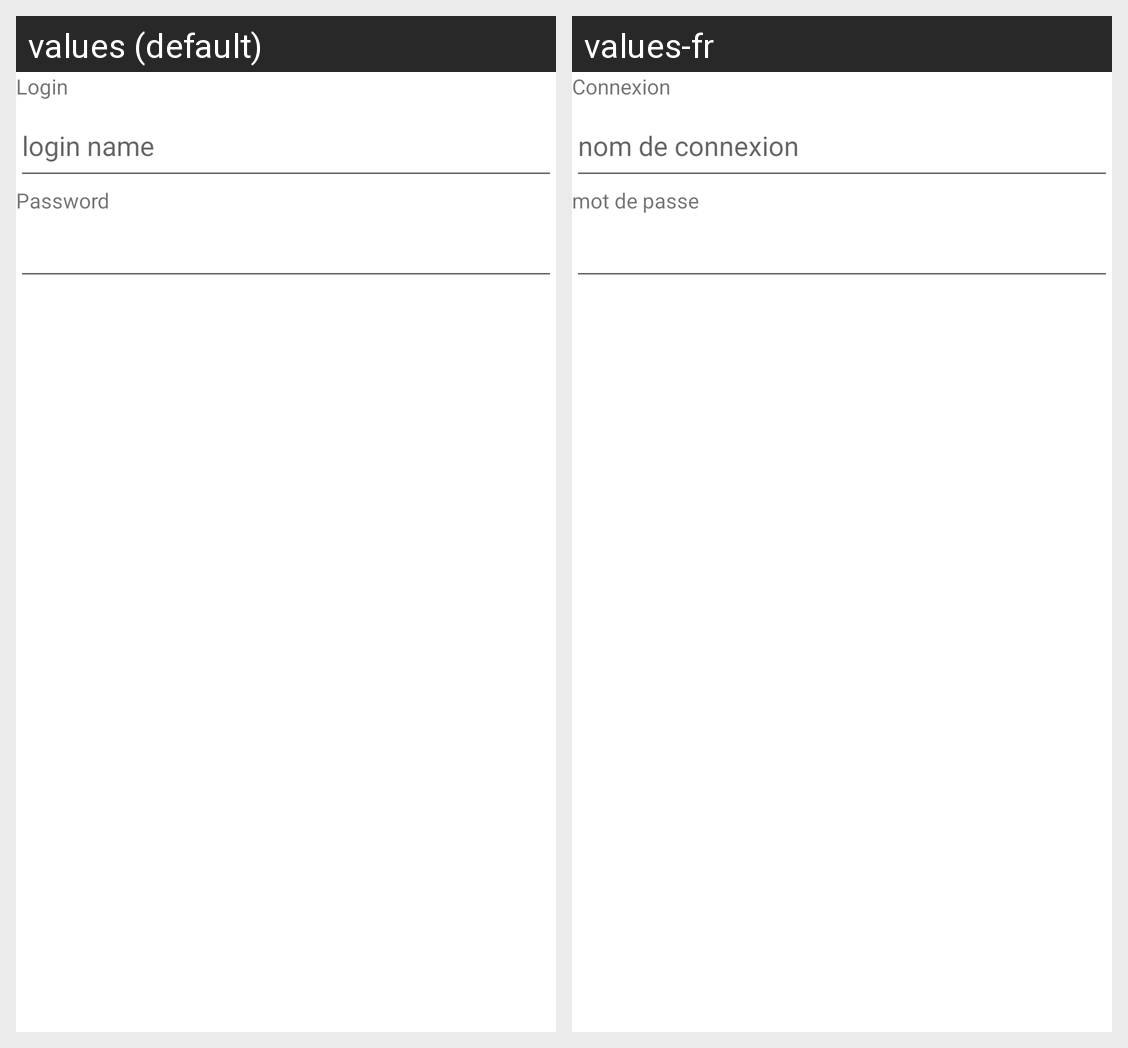

Strings drawn on this Android screen and how each of the app's shown locales translates them:
Android screen res/layout/activity_login.xml rendered under 2 locales, left to right: values (default), values-fr. Device: Nexus 5 (rendered at 1080×1920; each locale shown at half size, 540×960, under a caption strip naming it); theme Theme.AndroidAssignments.
Strings drawn on this screen, with the default value and each locale's value (text and hints the layout hard-codes, and strings that could not be matched under every locale, appear in the picture but are not listed):

login
  values: Login
  values-fr: Connexion

login_name
  values: login name
  values-fr: nom de connexion

password
  values: Password
  values-fr: mot de passe
